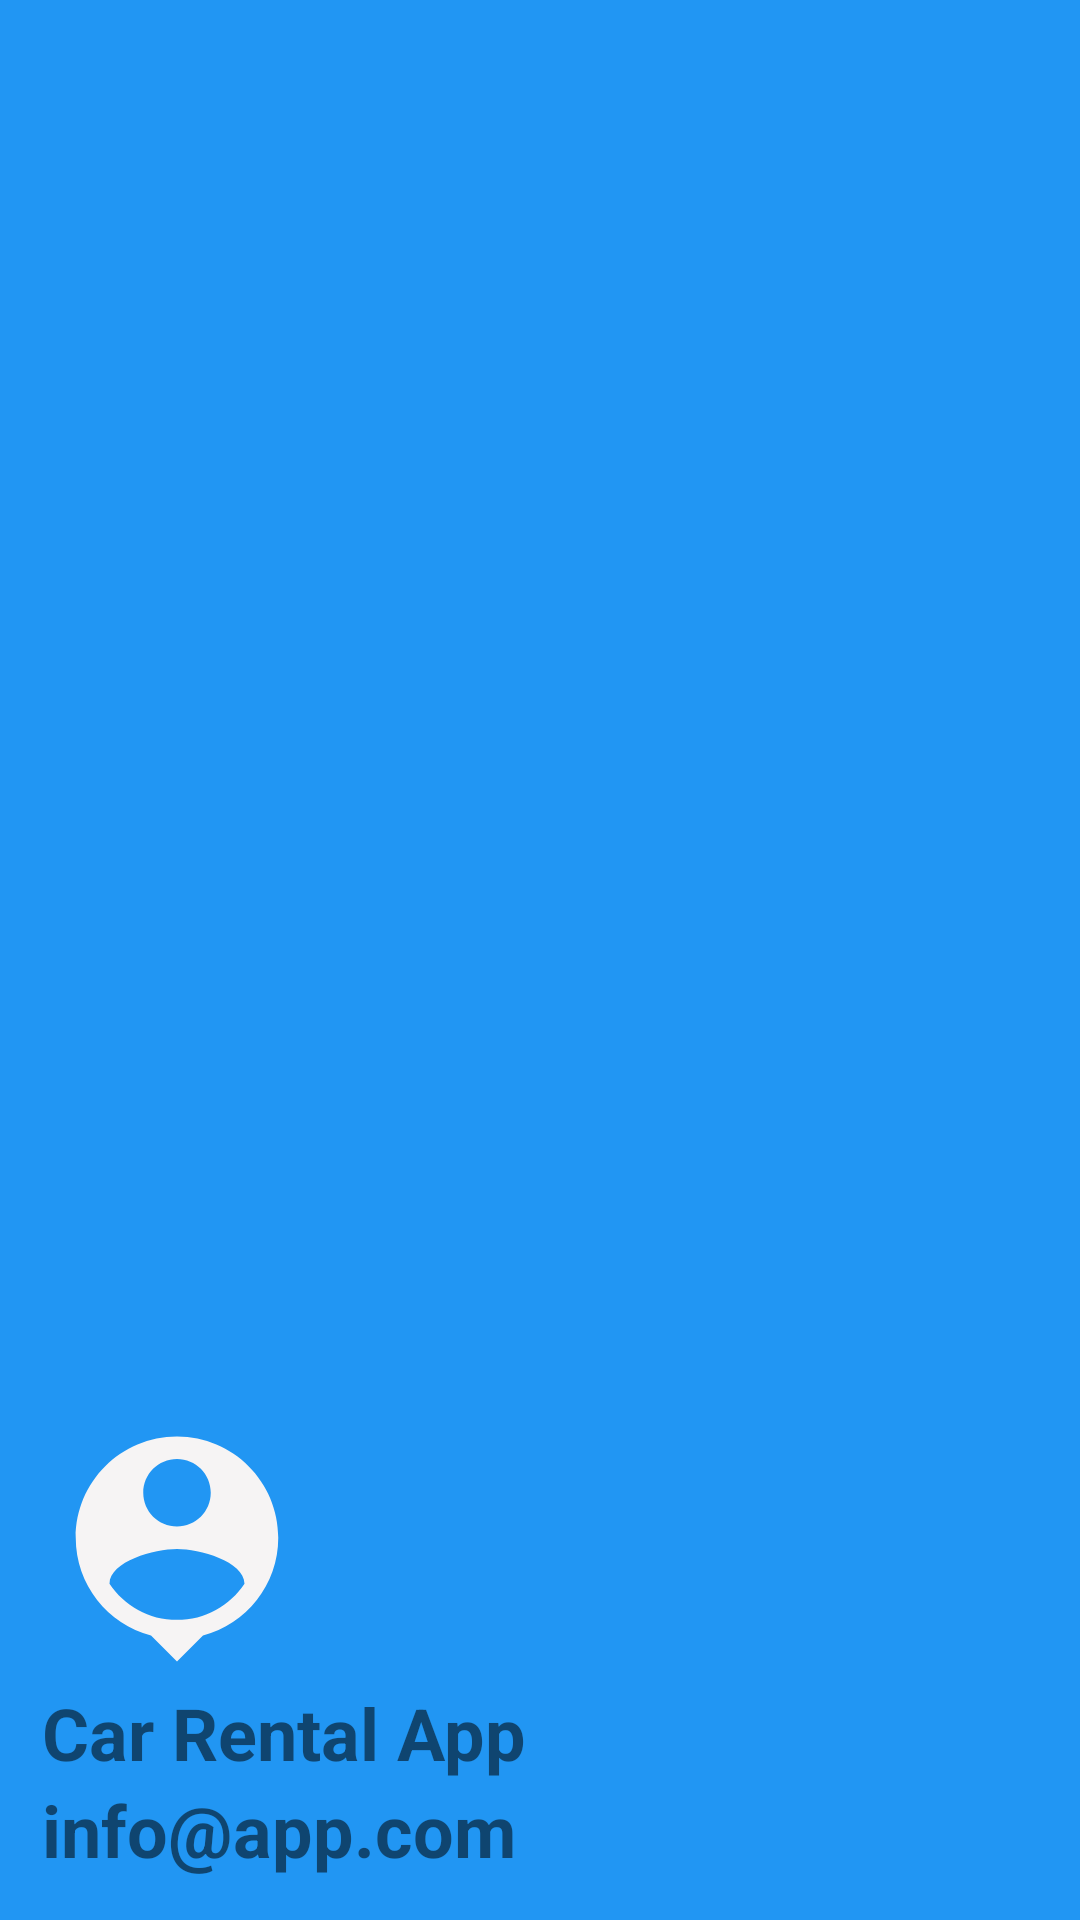

This screen was rendered from an Android layout file. Write that file and the resources it references.
<!-- AndroidManifest.xml: application theme Base.Theme.CarRentalApp -->
<!-- res/layout/navigation_header.xml -->
<?xml version="1.0" encoding="utf-8"?>
<LinearLayout
    xmlns:android="http://schemas.android.com/apk/res/android"
    android:layout_width="match_parent"
    android:layout_height="220dp"
    android:padding="14dp"
    android:gravity="bottom"
    android:background="#2196F3"
    android:orientation="vertical">
    
    <ImageView
        android:layout_width="90dp"
        android:layout_height="90sp"
        android:contentDescription="Navigation header"
        android:src="@drawable/baseline_person_pin_24"/>

    <TextView
        android:layout_width="wrap_content"
        android:layout_height="wrap_content"
        android:text="Car Rental App"
        android:textSize="24sp"
        android:textStyle="bold"/>

    <TextView
        android:layout_width="wrap_content"
        android:layout_height="wrap_content"
        android:text="info@app.com"
        android:textSize="24sp"
        android:textStyle="bold" />


</LinearLayout>
<!-- resources referenced by this layout -->
<resources>
  <!-- drawable baseline_person_pin_24 (drawable) -->
  <vector xmlns:android="http://schemas.android.com/apk/res/android" android:height="24dp" android:tint="#F6F4F4" android:viewportHeight="24" android:viewportWidth="24" android:width="24dp">
        
      <path android:fillColor="@android:color/white" android:pathData="M12,2c-4.97,0 -9,4.03 -9,9 0,4.17 2.84,7.67 6.69,8.69L12,22l2.31,-2.31C18.16,18.67 21,15.17 21,11c0,-4.97 -4.03,-9 -9,-9zM12,4c1.66,0 3,1.34 3,3s-1.34,3 -3,3 -3,-1.34 -3,-3 1.34,-3 3,-3zM12,18.3c-2.5,0 -4.71,-1.28 -6,-3.22 0.03,-1.99 4,-3.08 6,-3.08 1.99,0 5.97,1.09 6,3.08 -1.29,1.94 -3.5,3.22 -6,3.22z"/>
      
  </vector>
  <style name="Base.Theme.CarRentalApp" parent="Theme.AppCompat.Light.DarkActionBar">
          
          <item name="colorPrimary">#3F51B5</item> 
          <item name="colorPrimaryDark">#303F9F</item> 
          <item name="colorAccent">#FF4081</item> 
      </style>
</resources>
